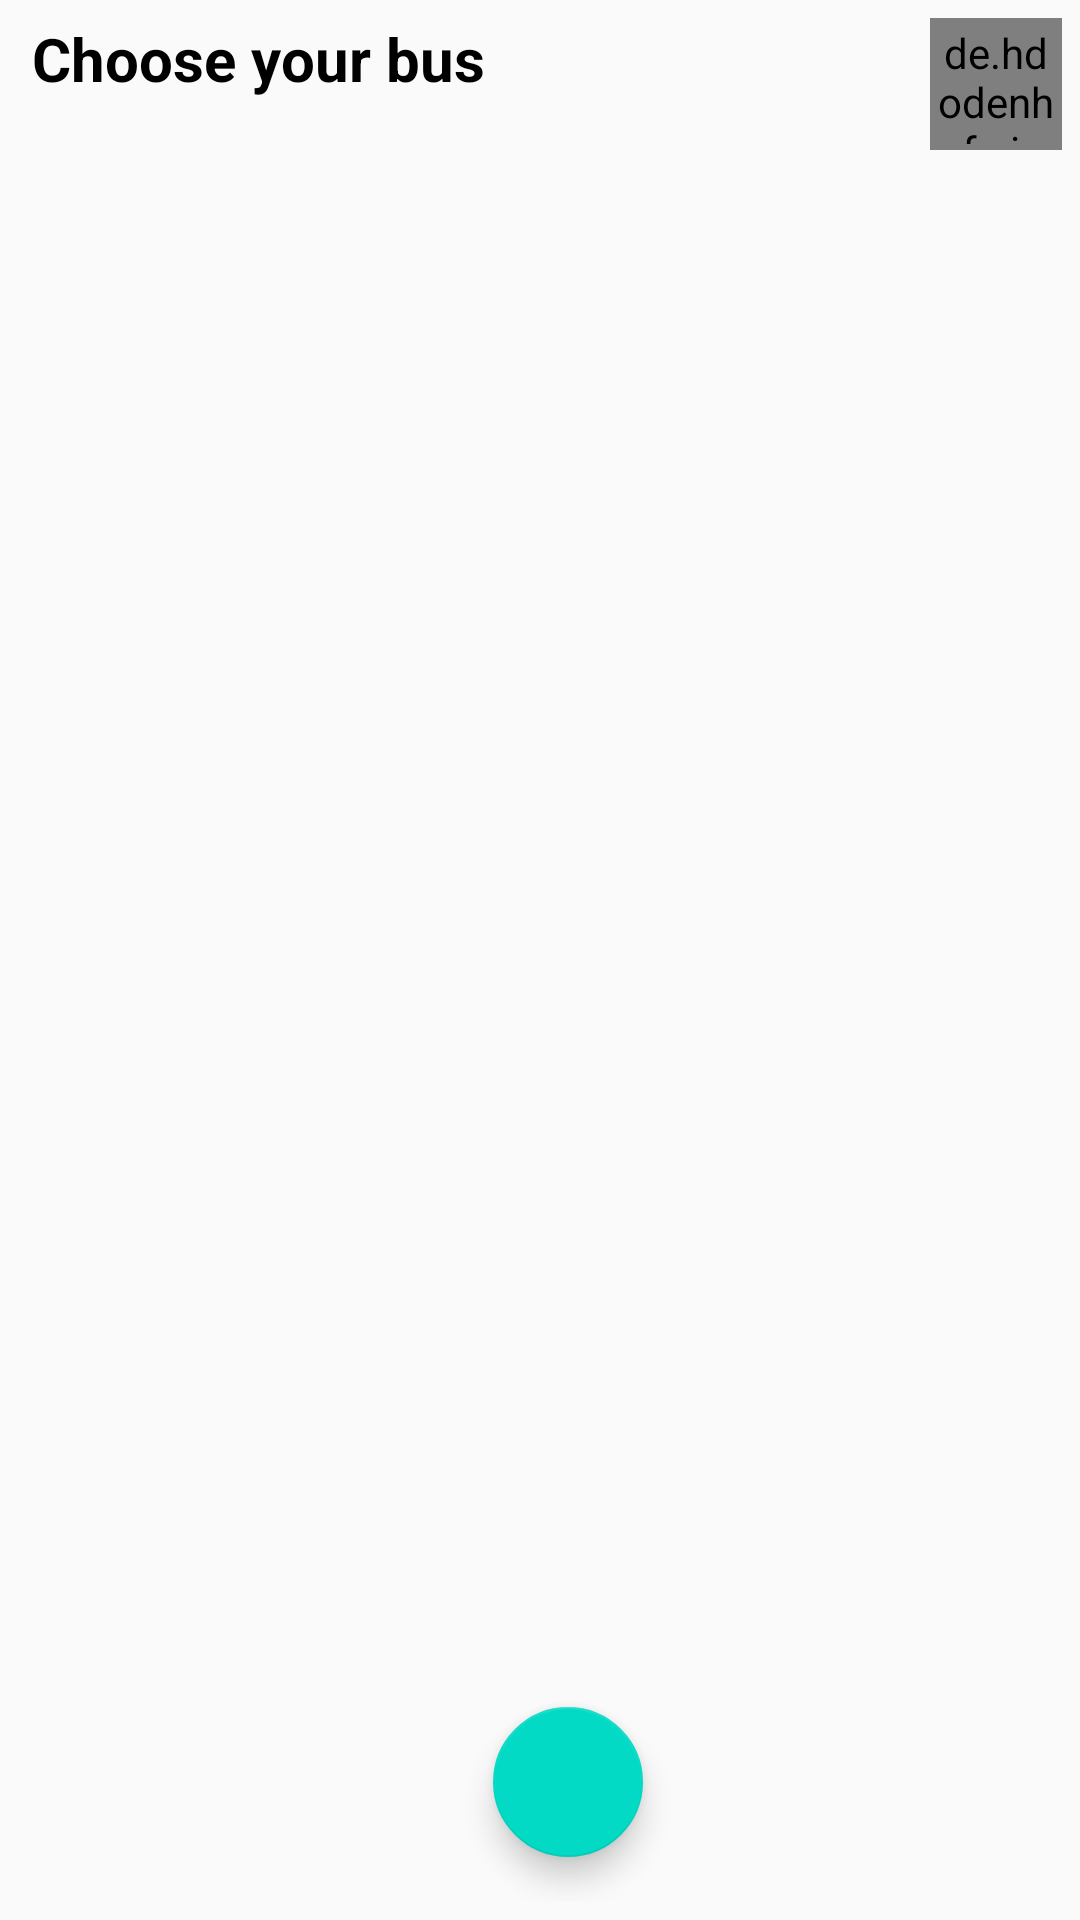

Android layout source for this screen:
<!-- AndroidManifest.xml: application theme AppTheme -->
<!-- res/layout/activity_bus.xml -->
<?xml version="1.0" encoding="utf-8"?>
<androidx.constraintlayout.widget.ConstraintLayout xmlns:android="http://schemas.android.com/apk/res/android"
    xmlns:app="http://schemas.android.com/apk/res-auto"
    xmlns:tools="http://schemas.android.com/tools"
    android:layout_width="match_parent"
    android:layout_height="match_parent"
    android:padding="6dp">


    <TextView
        android:id="@+id/Choose_ur_Bus_Tv"
        android:layout_width="wrap_content"
        android:layout_height="wrap_content"
        android:drawableStart="@drawable/ic_arrow_left"
        android:text="@string/choose_your_bus"
        android:textColor="#000"
        style="@style/TextAppearance.AppCompat.Medium"
        android:textSize="20sp"
        android:textStyle="bold"
        app:layout_constraintHorizontal_bias="0.03"
        app:layout_constraintLeft_toLeftOf="parent"
        app:layout_constraintRight_toLeftOf="@id/SecondPgeImageId"
        app:layout_constraintTop_toTopOf="parent" />

    <de.hdodenhof.circleimageview.CircleImageView
        android:id="@+id/SecondPgeImageId"
        android:layout_width="44dp"
        android:padding="2dp"
        android:layout_height="44dp"
        android:src="@drawable/image"
        app:layout_constraintRight_toRightOf="parent"
        app:layout_constraintTop_toTopOf="parent" />

    <androidx.recyclerview.widget.RecyclerView
        android:id="@+id/RecyclerviewId"
        android:layout_width="match_parent"
        android:layout_height="match_parent"
        android:layout_marginTop="44dp"
        android:scrollbars="none"
        app:layout_constraintEnd_toEndOf="parent"
        app:layout_constraintStart_toStartOf="parent"
        app:layout_constraintTop_toBottomOf="@id/SecondPgeImageId" />

    <com.google.android.material.floatingactionbutton.FloatingActionButton
        android:id="@+id/fab_icon_id"
        android:layout_width="50dp"
        android:layout_height="50dp"
        android:foreground="@drawable/fabicon1"
        android:layout_marginBottom="15dp"

        app:layout_constraintBottom_toBottomOf="parent"
        app:layout_constraintEnd_toEndOf="parent"

        app:layout_constraintHorizontal_bias="0.531"
        app:layout_constraintStart_toStartOf="parent"
        tools:ignore="UnusedAttribute" />


</androidx.constraintlayout.widget.ConstraintLayout>
<!-- resources referenced by this layout -->
<resources>
  <!-- drawable fabicon1: png bitmap (drawable, 20761 bytes) -->
  <!-- drawable image: jpg bitmap (drawable, 270897 bytes) -->
  <string name="choose_your_bus">Choose your bus</string>
  <style name="AppTheme" parent="Theme.AppCompat.Light.NoActionBar">
          
          <item name="colorPrimary">@color/colorPrimary</item>
          <item name="colorPrimaryDark">@color/colorPrimaryDark</item>
          <item name="colorAccent">@color/colorAccent</item>
  
      </style>
  <!-- not gathered from this repository: default colours our renderer supplied (Android Studio template values) -->
  <color name="colorPrimary">#FF6200EE</color>
  <color name="colorPrimaryDark">#FF3700B3</color>
  <color name="colorAccent">#FF03DAC5</color>
</resources>
